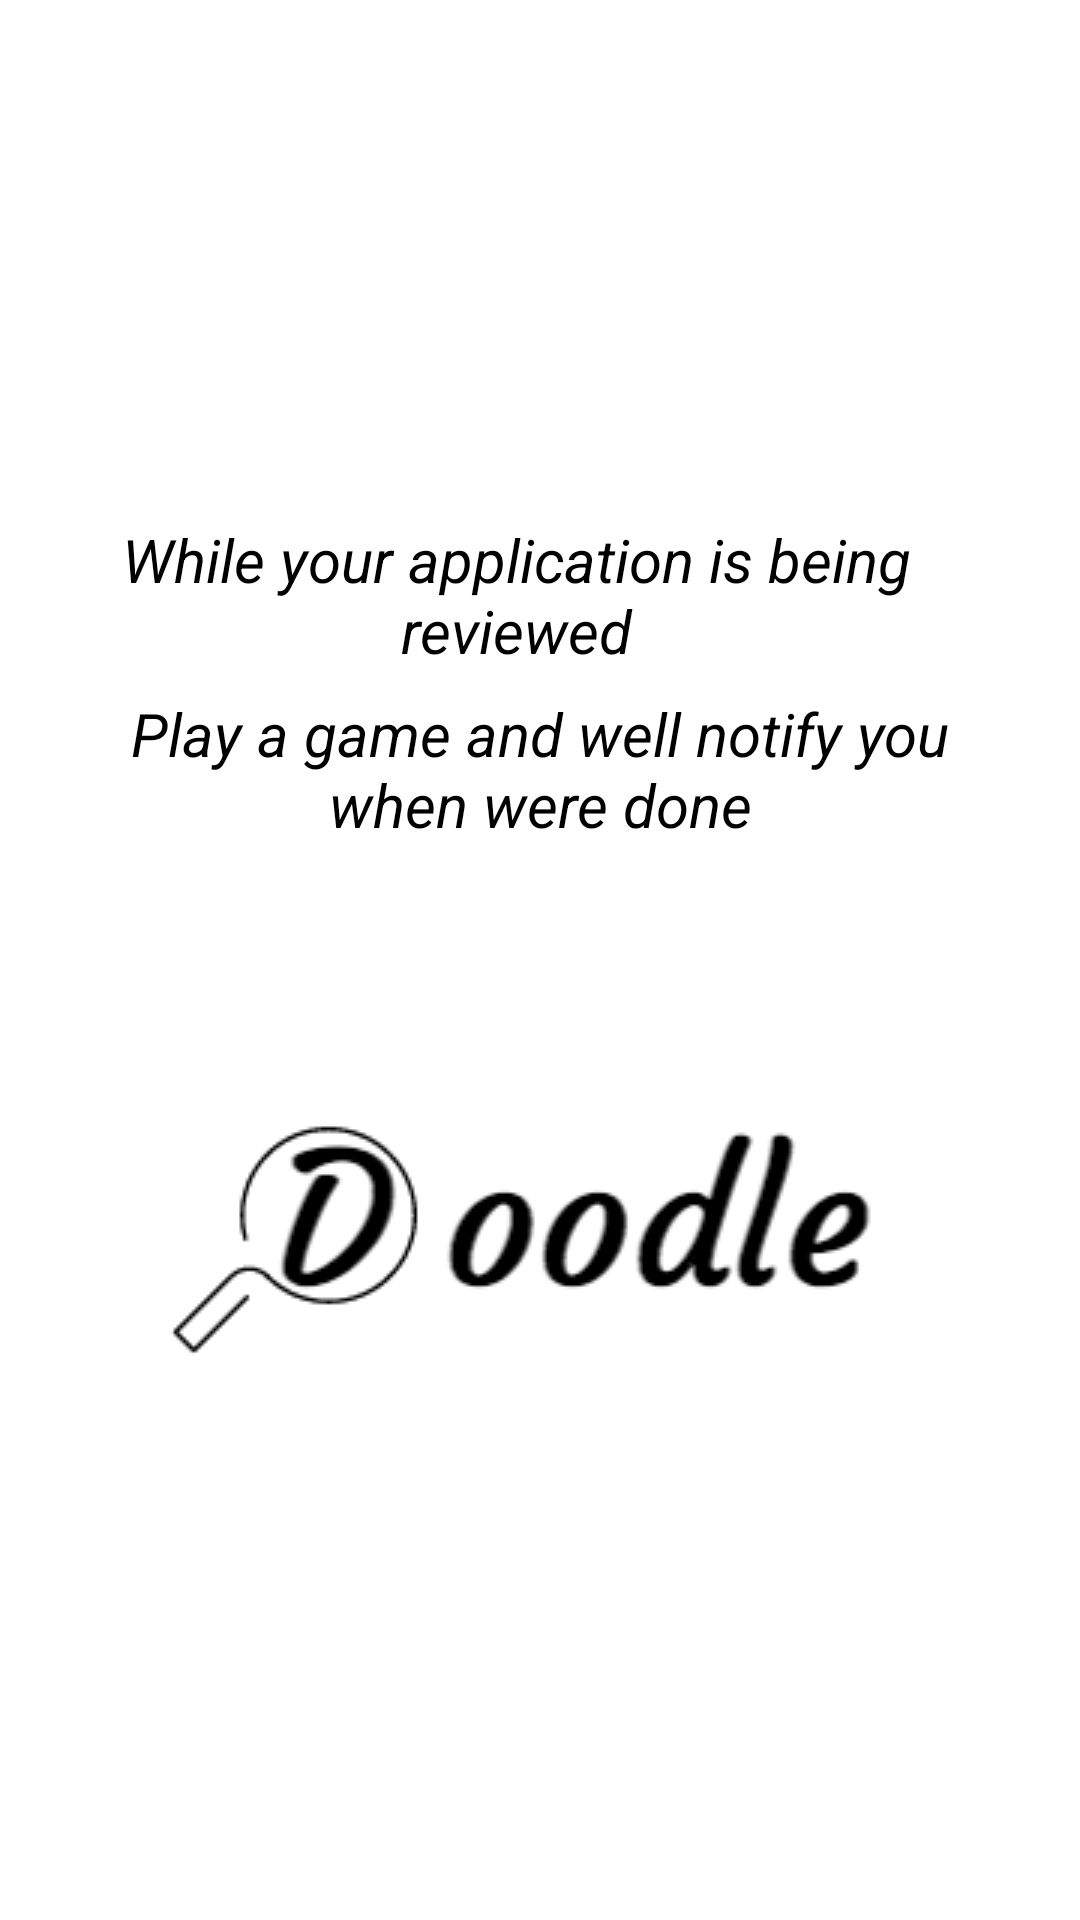

Layout XML and referenced resources for this Android screen:
<!-- AndroidManifest.xml: application theme AppTheme -->
<!-- res/layout/activity_pool.xml -->
<?xml version="1.0" encoding="utf-8"?>
<RelativeLayout
    xmlns:android="http://schemas.android.com/apk/res/android"
    xmlns:tools="http://schemas.android.com/tools"
    android:layout_width="match_parent"
    android:layout_height="match_parent"
    android:paddingBottom="@dimen/activity_vertical_margin"
    android:paddingLeft="@dimen/activity_horizontal_margin"
    android:gravity="center"
    android:orientation="vertical"
    android:paddingRight="@dimen/activity_horizontal_margin"
    android:paddingTop="@dimen/activity_vertical_margin"
    tools:context="com.example.tom.guessthenumber.PoolActivity"
    android:background="#FFFFFF">

    <TextView
        android:layout_width="300dp"
        android:gravity="center"
        android:layout_height="wrap_content"
        android:text="@string/appname"
        android:id="@+id/textView"
        android:textColor="#000000"
        android:textStyle="italic"
        android:textSize="20sp"
        android:layout_alignParentBottom="true" />

    <TextView
        android:layout_width="match_parent"
        android:layout_height="wrap_content"
        android:text="@string/poolloading"
        android:id="@+id/textView2"
        android:textColor="#000000"
        android:textStyle="italic"
        android:textSize="20dp"
        android:layout_alignTop="@+id/textView"
        android:layout_marginTop="58dp"
        android:gravity="center"
        android:layout_alignLeft="@+id/textView"
        android:layout_alignStart="@+id/textView"
        android:layout_alignRight="@+id/imageView2"
        android:layout_alignEnd="@+id/imageView2" />

    <ImageView
        android:layout_width="wrap_content"
        android:layout_height="wrap_content"
        android:id="@+id/imageView2"
        android:src="@drawable/logo"
        android:layout_below="@+id/textView2"
        android:layout_alignLeft="@+id/textView"
        android:layout_alignStart="@+id/textView"
        android:layout_marginTop="71dp" />
</RelativeLayout>
<!-- resources referenced by this layout -->
<resources>
  <!-- drawable logo: png bitmap (drawable, 11983 bytes) -->
  <string name="appname">While your application is being reviewed</string>
  <string name="poolloading">Play a game and well notify you when were done</string>
  <style name="AppTheme" parent="Theme.AppCompat.Light.DarkActionBar">
          
          <item name="colorPrimary">@color/colorPrimary</item>
          <item name="colorPrimaryDark">@color/colorPrimaryDark</item>
          <item name="colorAccent">@color/colorAccent</item>
      </style>
  <!-- not gathered from this repository: default colours our renderer supplied (Android Studio template values) -->
  <color name="colorPrimary">#FF6200EE</color>
  <color name="colorPrimaryDark">#FF3700B3</color>
  <color name="colorAccent">#FF03DAC5</color>
</resources>
